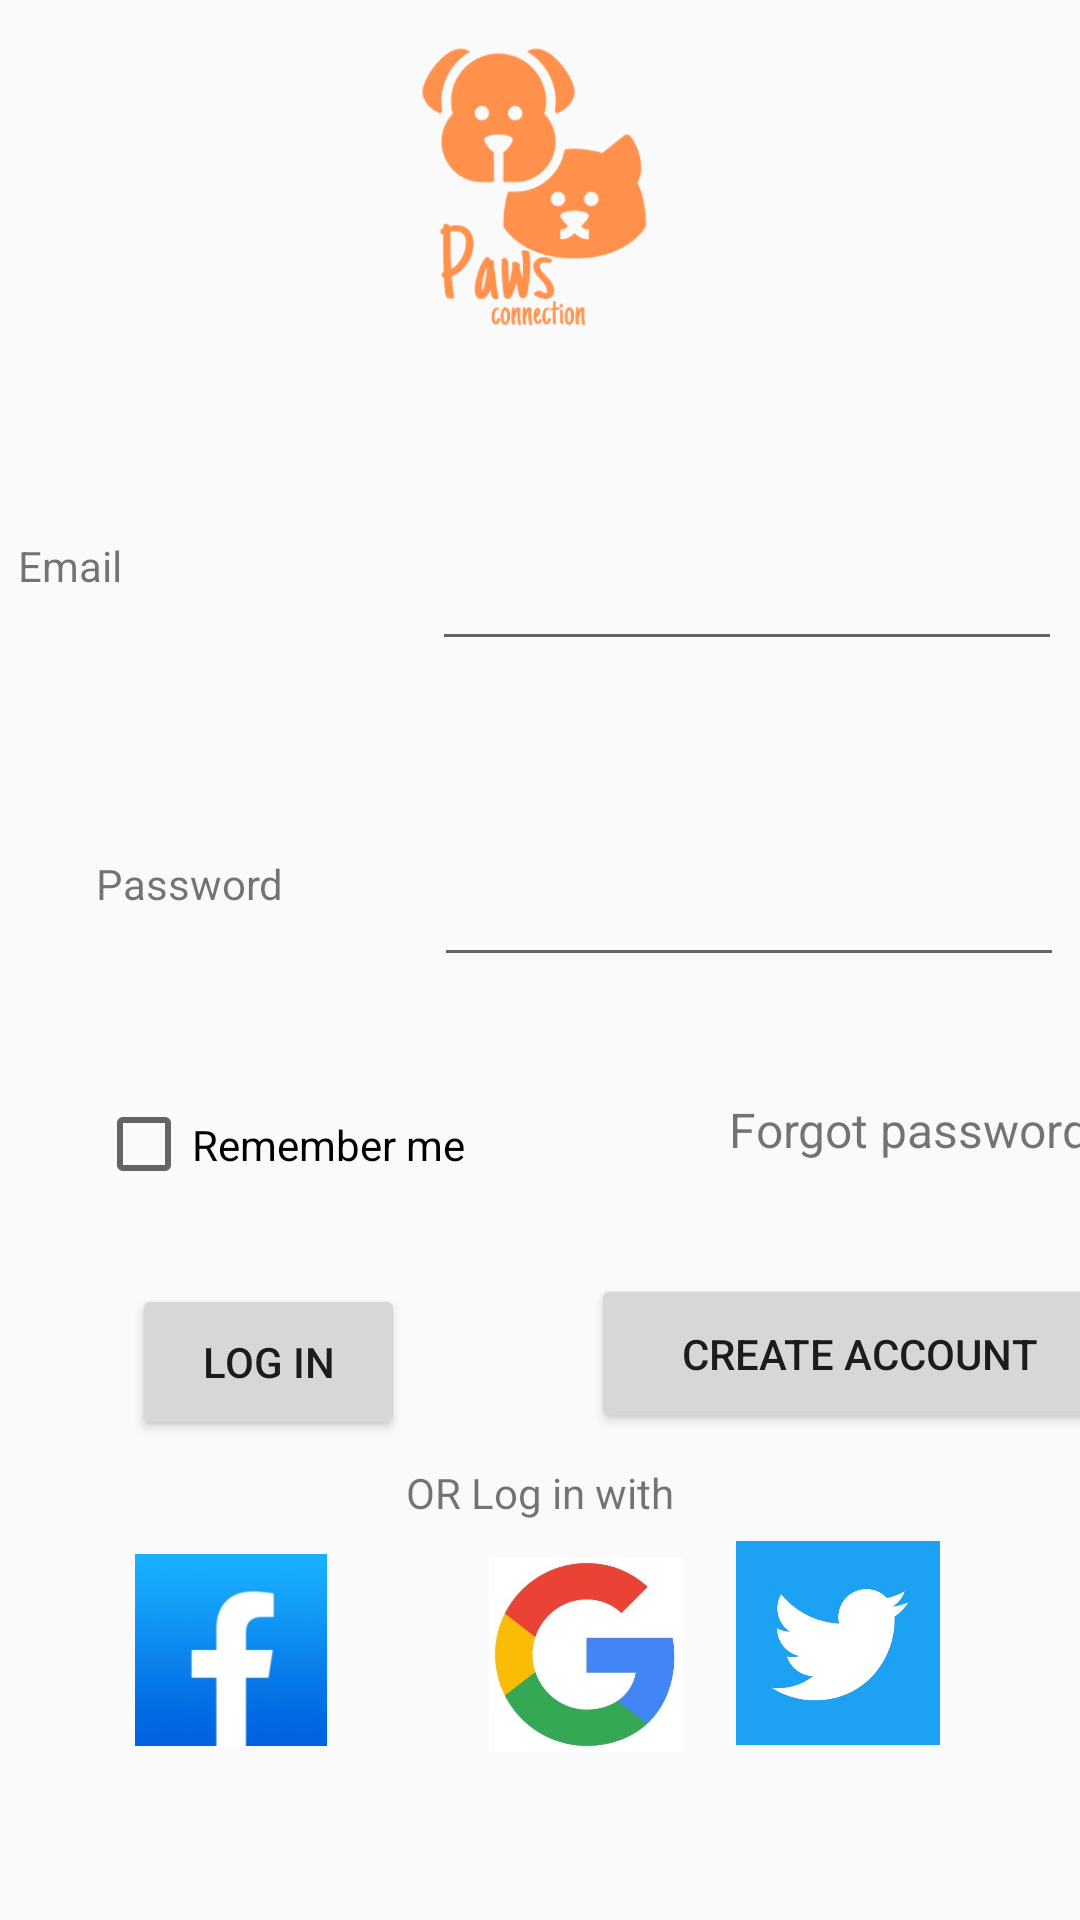

Layout XML and referenced resources for this Android screen:
<!-- AndroidManifest.xml: activity theme AppThemeFull -->
<!-- res/layout/activity_login.xml -->
<?xml version="1.0" encoding="utf-8"?>
<androidx.constraintlayout.widget.ConstraintLayout xmlns:android="http://schemas.android.com/apk/res/android"
    xmlns:app="http://schemas.android.com/apk/res-auto"
    xmlns:tools="http://schemas.android.com/tools"
    android:layout_width="match_parent"
    android:layout_height="match_parent"
    tools:context=".LoginActivity">

    <EditText
        android:id="@+id/editTextTextEmailAddress"
        android:layout_width="wrap_content"
        android:layout_height="wrap_content"
        android:layout_marginStart="36dp"
        android:layout_marginTop="52dp"
        android:layout_marginEnd="40dp"
        android:ems="10"
        android:inputType="textEmailAddress"
        app:layout_constraintEnd_toEndOf="parent"
        app:layout_constraintStart_toEndOf="@+id/tv_email"
        app:layout_constraintTop_toBottomOf="@+id/imageView2" />

    <EditText
        android:id="@+id/editTextTextPassword"
        android:layout_width="wrap_content"
        android:layout_height="wrap_content"
        android:layout_marginStart="72dp"
        android:layout_marginTop="64dp"
        android:layout_marginEnd="31dp"
        android:ems="10"
        android:inputType="textPassword"
        app:layout_constraintEnd_toEndOf="parent"
        app:layout_constraintStart_toEndOf="@+id/tv_password"
        app:layout_constraintTop_toBottomOf="@+id/editTextTextEmailAddress" />

    <TextView
        android:id="@+id/tv_email"
        android:layout_width="66dp"
        android:layout_height="42dp"
        android:layout_marginStart="40dp"
        android:layout_marginTop="52dp"
        android:layout_marginEnd="36dp"
        android:text="Email"
        app:layout_constraintEnd_toStartOf="@+id/editTextTextEmailAddress"
        app:layout_constraintHorizontal_bias="0.0"
        app:layout_constraintStart_toStartOf="parent"
        app:layout_constraintTop_toBottomOf="@+id/imageView2" />

    <TextView
        android:id="@+id/tv_password"
        android:layout_width="66dp"
        android:layout_height="48dp"
        android:layout_marginStart="32dp"
        android:layout_marginTop="64dp"
        android:text="Password"
        app:layout_constraintStart_toStartOf="parent"
        app:layout_constraintTop_toBottomOf="@+id/tv_email" />

    <ImageView
        android:id="@+id/imageView2"
        android:layout_width="319dp"
        android:layout_height="123dp"
        android:layout_marginStart="40dp"
        android:layout_marginTop="4dp"
        android:layout_marginEnd="45dp"
        android:src="@drawable/logo"
        app:layout_constraintEnd_toEndOf="parent"
        app:layout_constraintStart_toStartOf="parent"
        app:layout_constraintTop_toTopOf="parent" />

    <Button
        android:id="@+id/login_button"
        android:layout_width="91dp"
        android:layout_height="52dp"
        android:layout_marginStart="44dp"
        android:layout_marginTop="22dp"
        android:text="Log In"
        app:layout_constraintStart_toStartOf="parent"
        app:layout_constraintTop_toBottomOf="@+id/checkBox"
        app:rippleColor="#A887E3" />

    <Button
        android:id="@+id/sign_up_button"
        android:layout_width="179dp"
        android:layout_height="53dp"
        android:layout_marginStart="62dp"
        android:layout_marginTop="23dp"
        android:text="Create Account"
        app:layout_constraintStart_toEndOf="@+id/login_button"
        app:layout_constraintTop_toBottomOf="@+id/textView2" />

    <CheckBox
        android:id="@+id/checkBox"
        android:layout_width="155dp"
        android:layout_height="49dp"
        android:layout_marginStart="32dp"
        android:layout_marginTop="24dp"
        android:text="Remember me"
        app:layout_constraintStart_toStartOf="parent"
        app:layout_constraintTop_toBottomOf="@+id/tv_password" />

    <TextView
        android:id="@+id/textView2"
        android:layout_width="150dp"
        android:layout_height="36dp"
        android:layout_marginStart="56dp"
        android:layout_marginTop="40dp"
        android:text="Forgot password?"
        android:textSize="16dp"
        app:layout_constraintStart_toEndOf="@+id/checkBox"
        app:layout_constraintTop_toBottomOf="@+id/editTextTextPassword" />

    <ImageView
        android:id="@+id/fb_logo"
        android:layout_width="74dp"
        android:layout_height="64dp"
        android:layout_marginStart="40dp"
        android:layout_marginTop="112dp"
        app:layout_constraintStart_toStartOf="parent"
        app:layout_constraintTop_toBottomOf="@+id/checkBox"
        app:srcCompat="@drawable/fb_logo" />

    <ImageView
        android:id="@+id/imageView5"
        android:layout_width="75dp"
        android:layout_height="65dp"
        android:layout_marginStart="44dp"
        android:layout_marginTop="12dp"
        app:layout_constraintStart_toEndOf="@+id/fb_logo"
        app:layout_constraintTop_toBottomOf="@+id/textView7"
        app:srcCompat="@drawable/google_logo" />

    <ImageView
        android:id="@+id/imageView6"
        android:layout_width="79dp"
        android:layout_height="68dp"
        android:layout_marginStart="44dp"
        android:layout_marginTop="112dp"
        android:layout_marginEnd="47dp"
        app:layout_constraintEnd_toEndOf="parent"
        app:layout_constraintHorizontal_bias="0.875"
        app:layout_constraintStart_toEndOf="@+id/imageView5"
        app:layout_constraintTop_toBottomOf="@+id/textView2"
        app:srcCompat="@drawable/twitter_logo" />

    <TextView
        android:id="@+id/textView7"
        android:layout_width="wrap_content"
        android:layout_height="wrap_content"
        android:layout_marginTop="8dp"
        android:text="OR Log in with"
        app:layout_constraintEnd_toEndOf="parent"
        app:layout_constraintStart_toStartOf="parent"
        app:layout_constraintTop_toBottomOf="@+id/login_button" />

</androidx.constraintlayout.widget.ConstraintLayout>
<!-- resources referenced by this layout -->
<resources>
  <!-- drawable fb_logo: jpg bitmap (drawable, 9947 bytes) -->
  <!-- drawable google_logo: jpeg bitmap (drawable, 16000 bytes) -->
  <!-- drawable logo: png bitmap (drawable, 24967 bytes) -->
  <!-- drawable twitter_logo: jpeg bitmap (drawable, 14374 bytes) -->
  <style name="AppThemeFull" parent="Theme.AppCompat.Light.NoActionBar">
          <item name="windowActionBar">false</item>
          <item name="android:windowFullscreen">true</item>
          <item name="windowNoTitle">true</item>
      </style>
</resources>
